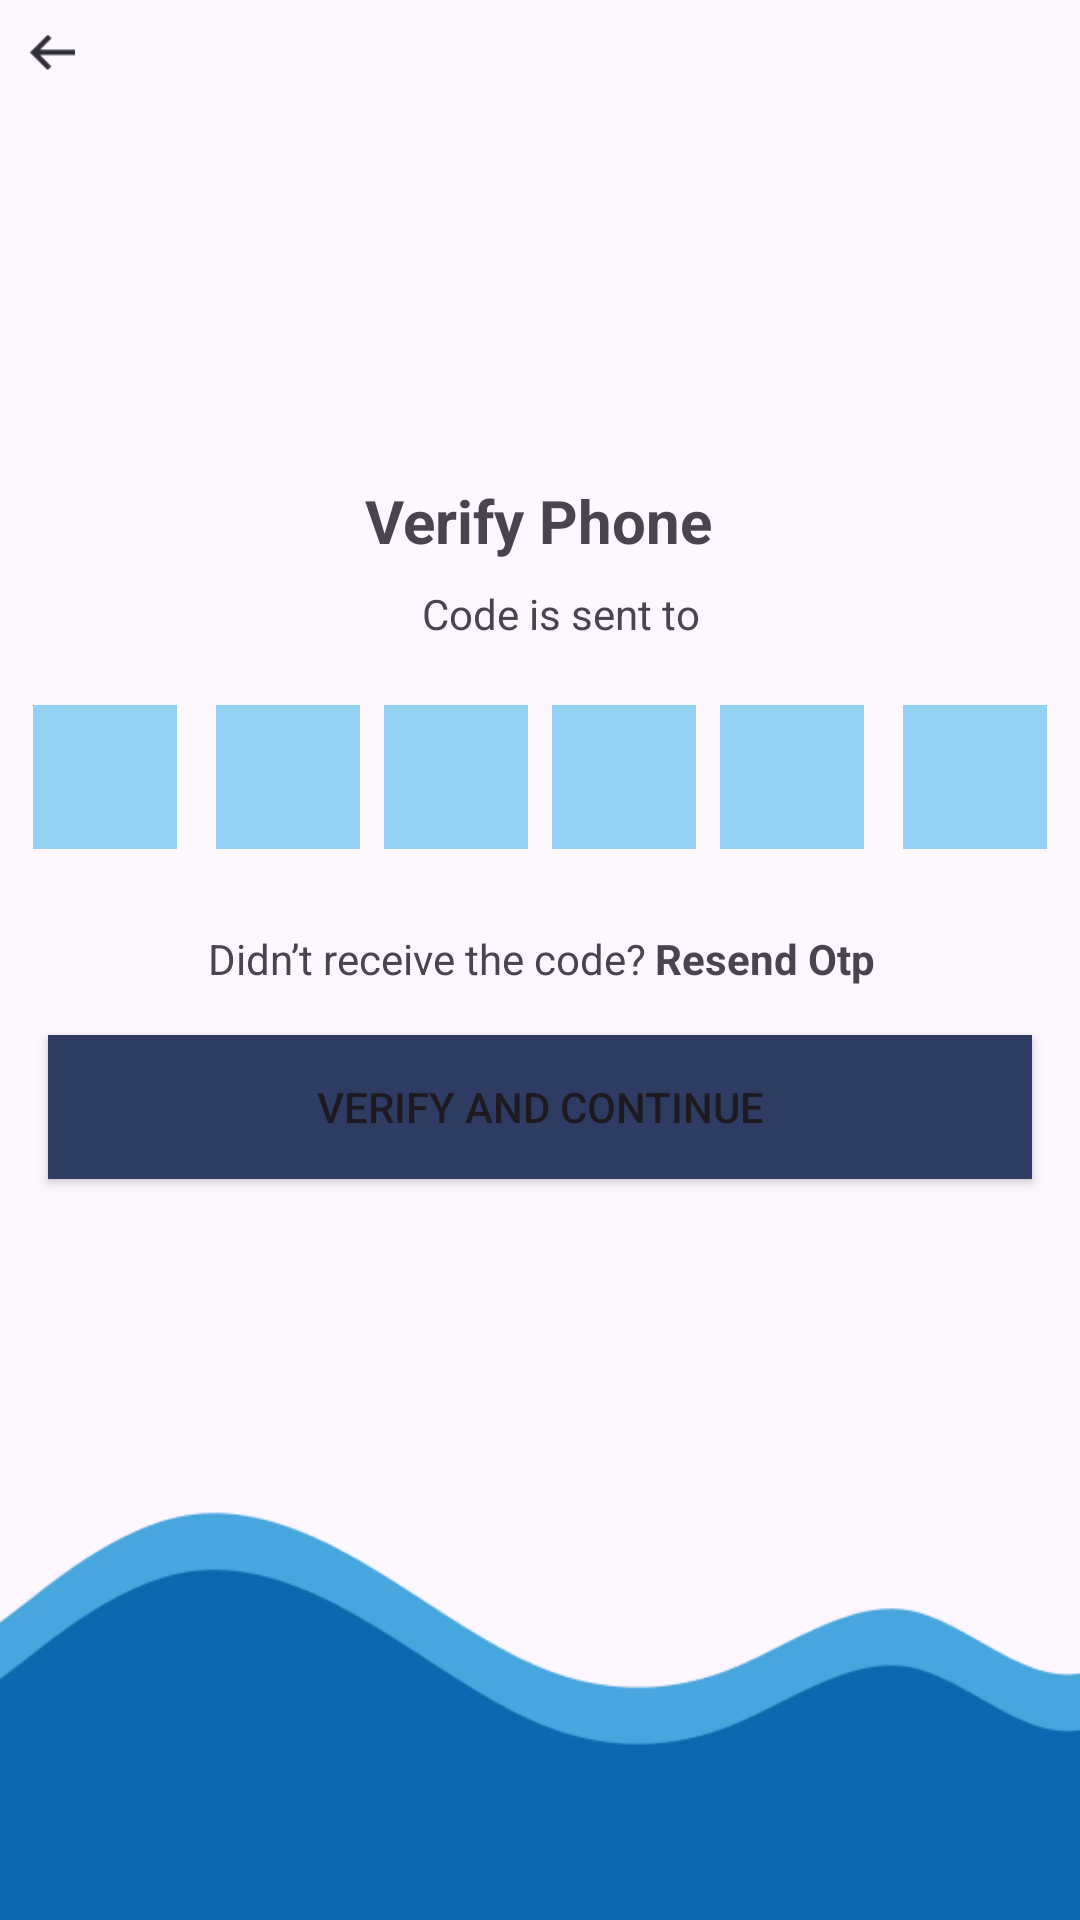

Write the Android layout XML for this screen, with the resource values it uses.
<!-- AndroidManifest.xml: application theme Theme.OTPapp -->
<!-- res/layout/activity_next3.xml -->
<?xml version="1.0" encoding="utf-8"?>
<androidx.constraintlayout.widget.ConstraintLayout xmlns:android="http://schemas.android.com/apk/res/android"
    xmlns:app="http://schemas.android.com/apk/res-auto"
    xmlns:tools="http://schemas.android.com/tools"
    android:layout_width="match_parent"
    android:layout_height="match_parent"
    tools:context=".next3">

    <ImageView
        android:id="@+id/back"
        android:layout_width="15dp"
        android:layout_height="15dp"
        android:layout_marginStart="10dp"
        android:layout_marginTop="10dp"
        app:layout_constraintStart_toStartOf="parent"
        app:layout_constraintTop_toTopOf="parent"
        app:srcCompat="@drawable/back" />

    <TextView
        android:id="@+id/textView5"
        android:layout_width="wrap_content"
        android:layout_height="wrap_content"
        android:layout_marginTop="160dp"
        android:text="Verify Phone"
        android:textSize="20dp"
        android:textStyle="bold"
        app:layout_constraintEnd_toEndOf="parent"
        app:layout_constraintHorizontal_bias="0.498"
        app:layout_constraintStart_toStartOf="parent"
        app:layout_constraintTop_toTopOf="parent" />

    <TextView
        android:id="@+id/textView6"
        android:layout_width="wrap_content"
        android:layout_height="wrap_content"
        android:layout_marginTop="8dp"
        android:text="Code is sent to"
        app:layout_constraintEnd_toEndOf="parent"
        app:layout_constraintHorizontal_bias="0.526"
        app:layout_constraintStart_toStartOf="parent"
        app:layout_constraintTop_toBottomOf="@+id/textView5" />

    <LinearLayout
        android:id="@+id/linearLayout"
        android:layout_width="0dp"
        android:layout_height="48dp"
        android:layout_marginTop="48dp"
        android:orientation="horizontal"
        app:layout_constraintEnd_toEndOf="parent"
        app:layout_constraintHorizontal_bias="1.0"
        app:layout_constraintStart_toStartOf="parent"
        app:layout_constraintTop_toBottomOf="@+id/textView5">

        <EditText
            android:id="@+id/inputnumber1"
            android:layout_width="wrap_content"
            android:layout_height="match_parent"
            android:layout_marginLeft="11dp"
            android:layout_weight="1"
            android:background="@drawable/edittextdesign"
            android:ems="10"
            android:gravity="center"
            android:inputType="number"
            android:textColor="@color/black" />

        <EditText
            android:id="@+id/inputnumber2"
            android:layout_width="wrap_content"
            android:layout_height="match_parent"
            android:layout_marginLeft="13dp"
            android:layout_weight="1"
            android:background="@drawable/edittextdesign"
            android:ems="10"
            android:gravity="center"
            android:inputType="number"
            android:textColor="@color/black" />

        <EditText
            android:id="@+id/inputnumber3"
            android:layout_width="wrap_content"
            android:layout_height="match_parent"
            android:layout_marginLeft="8dp"
            android:layout_weight="1"
            android:background="@drawable/edittextdesign"
            android:ems="10"
            android:gravity="center"
            android:inputType="number"
            android:textColor="@color/black" />

        <EditText
            android:id="@+id/inputnumber4"
            android:layout_width="wrap_content"
            android:layout_height="match_parent"
            android:layout_marginLeft="8dp"
            android:layout_weight="1"
            android:background="@drawable/edittextdesign"
            android:ems="10"
            android:gravity="center"
            android:inputType="number"
            android:textColor="@color/black" />

        <EditText
            android:id="@+id/inputnumber5"
            android:layout_width="wrap_content"
            android:layout_height="match_parent"
            android:layout_marginLeft="8dp"
            android:layout_weight="1"
            android:background="@drawable/edittextdesign"
            android:ems="10"
            android:gravity="center"
            android:inputType="number"
            android:textColor="@color/black" />

        <EditText
            android:id="@+id/inputnumber6"
            android:layout_width="wrap_content"
            android:layout_height="match_parent"
            android:layout_marginLeft="13dp"
            android:layout_marginRight="11dp"
            android:layout_weight="1"
            android:background="@drawable/edittextdesign"
            android:ems="10"
            android:gravity="center"
            android:inputType="number"
            android:textColor="@color/black" />
    </LinearLayout>

    <Button
        android:id="@+id/submit1"
        android:layout_width="match_parent"
        android:layout_height="48dp"
        android:layout_marginLeft="16dp"
        android:layout_marginTop="152dp"
        android:layout_marginRight="16dp"
        android:background="@drawable/buttondesign"
        android:text="VERIFY AND CONTINUE"
        app:layout_constraintBottom_toBottomOf="parent"
        app:layout_constraintEnd_toEndOf="parent"
        app:layout_constraintStart_toStartOf="parent"
        app:layout_constraintTop_toBottomOf="@+id/textView5"
        app:layout_constraintVertical_bias="0.024" />

    <LinearLayout
        android:layout_width="403dp"
        android:layout_height="41dp"
        android:layout_marginTop="112dp"
        android:gravity="center_vertical"
        android:orientation="horizontal"
        app:layout_constraintEnd_toEndOf="parent"
        app:layout_constraintHorizontal_bias="0.5"
        app:layout_constraintStart_toStartOf="parent"
        app:layout_constraintTop_toBottomOf="@+id/textView5">

        <TextView
            android:id="@+id/textView7"
            android:layout_width="wrap_content"
            android:layout_height="wrap_content"
            android:layout_weight="1"
            android:gravity="right"
            android:text="Didn’t receive the code? " />

        <TextView
            android:id="@+id/resend"
            android:layout_width="wrap_content"
            android:layout_height="wrap_content"
            android:layout_weight="1"
            android:text="Resend Otp"
            android:textStyle="bold" />
    </LinearLayout>

    <ImageView
        android:id="@+id/imageView2"
        android:layout_width="425dp"
        android:layout_height="170dp"
        app:layout_constraintBottom_toBottomOf="parent"
        app:layout_constraintStart_toStartOf="parent"
        app:srcCompat="@drawable/img2" />

</androidx.constraintlayout.widget.ConstraintLayout>
<!-- resources referenced by this layout -->
<resources>
  <!-- drawable back: png bitmap (drawable, 212 bytes) -->
  <!-- drawable buttondesign (drawable) -->
  <?xml version="1.0" encoding="utf-8"?>
  <shape xmlns:android="http://schemas.android.com/apk/res/android"
      android:shape="rectangle">
      <solid android:color="#2e3c63"></solid>
  </shape>
  <!-- drawable edittextdesign (drawable) -->
  <?xml version="1.0" encoding="utf-8"?>
  <shape xmlns:android="http://schemas.android.com/apk/res/android"
      android:shape="rectangle">
      <solid android:color="#93D2F3"></solid>
  </shape>
  <!-- drawable img2: png bitmap (drawable, 6453 bytes) -->
  <style name="Theme.OTPapp" parent="Base.Theme.OTPapp" />
  <style name="Base.Theme.OTPapp" parent="Theme.Material3.DayNight.NoActionBar">
          
  
          <item name="colorButtonNormal">#2e3c63</item>
          <item name="colorPrimary">#2e3c63</item>
      </style>
  <!-- not gathered from this repository: default colours our renderer supplied (Android Studio template values) -->
  <color name="black">#FF000000</color>
</resources>
